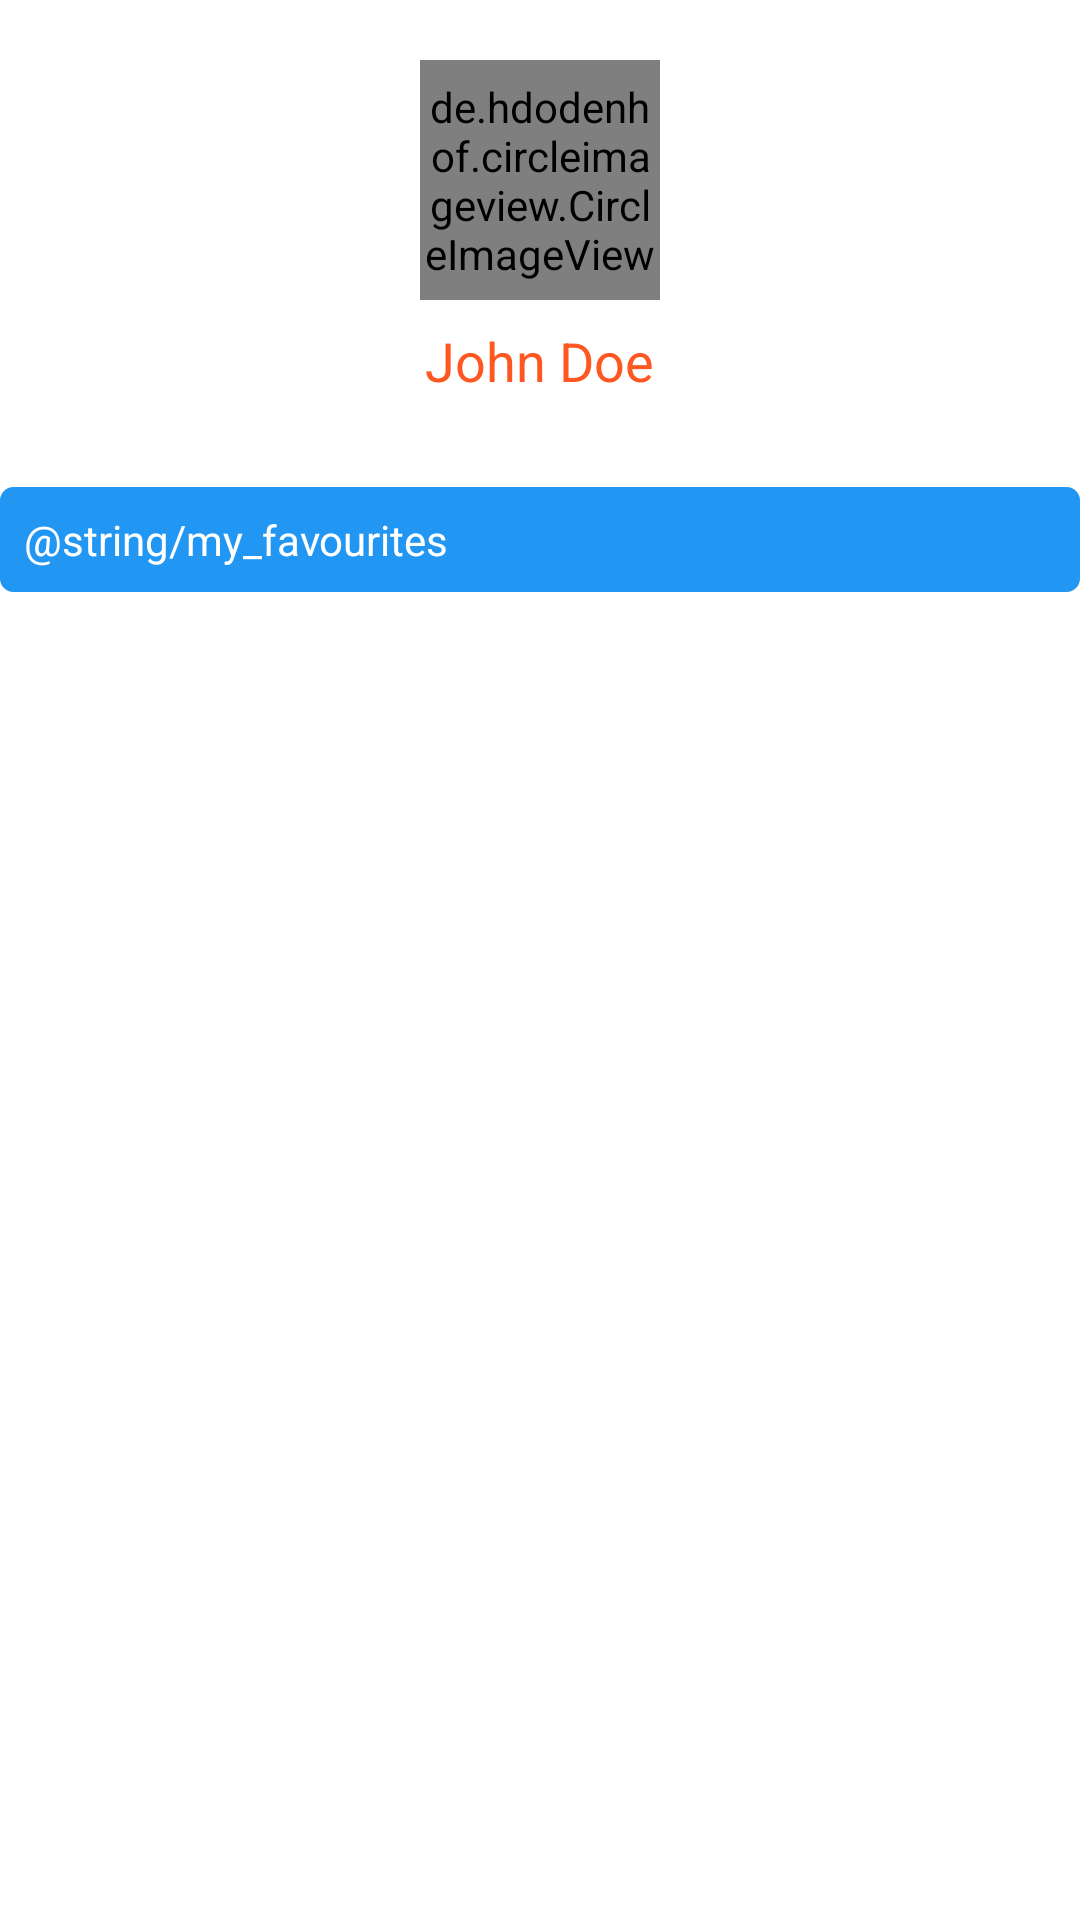

Android layout source for this screen:
<!-- AndroidManifest.xml: application theme AppTheme -->
<!-- res/layout/fragment_profile.xml -->
<?xml version="1.0" encoding="utf-8"?>
<androidx.constraintlayout.widget.ConstraintLayout xmlns:android="http://schemas.android.com/apk/res/android"
        xmlns:app="http://schemas.android.com/apk/res-auto"
        android:layout_width="match_parent"
        android:layout_height="match_parent"
        android:background="@android:color/white">

    <include
            android:id="@+id/person_layout"
            layout="@layout/fragment_profile_info" />


    <TextView
            app:layout_constraintTop_toBottomOf="@+id/person_layout"
            android:id="@+id/tvMyFavourites"
            android:layout_width="0dp"
            android:layout_height="wrap_content"
            android:backgroundTint="@color/colorPrimary"
            android:background="@drawable/card_box_border"
            android:drawableStart="@drawable/ic_favorite_on"
            android:drawablePadding="5dp"
            android:textColor="@android:color/white"
            android:gravity="center_vertical"
            android:padding="@dimen/margin_small"
            app:layout_constraintEnd_toEndOf="parent"
            app:layout_constraintStart_toStartOf="parent"
            android:text="@string/my_favourites" />

</androidx.constraintlayout.widget.ConstraintLayout>
<!-- res/layout/fragment_profile_info.xml (included above) -->
<RelativeLayout xmlns:android="http://schemas.android.com/apk/res/android"
    xmlns:tools="http://schemas.android.com/tools"
    android:id="@+id/fragment_container"
    android:layout_width="match_parent"
    android:background="@android:color/white"
    android:paddingBottom="30dp"
    android:paddingEnd="50dp"
    android:paddingStart="50dp"
    android:layout_height="wrap_content">

    <de.hdodenhof.circleimageview.CircleImageView
        android:id="@+id/ProfilePhoto"
        android:layout_width="80dp"
        android:layout_height="80dp"
        android:layout_marginTop="20dp"
        android:layout_alignParentTop="true"
        android:layout_centerHorizontal="true"
        android:src="@drawable/card_img_empty_user" />

    <TextView
        android:id="@+id/ProfileName"
        android:layout_width="wrap_content"
        android:layout_height="wrap_content"
        android:layout_below="@+id/ProfilePhoto"
        android:layout_centerHorizontal="true"
        android:layout_marginTop="8dp"
        android:ellipsize="end"
        android:maxLines="1"
        android:textColor="@color/colorAccent"
        android:textSize="18sp"
        tools:text="John Doe" />

</RelativeLayout>
<!-- resources referenced by this layout -->
<resources>
  <color name="colorAccent">@color/colorLauncher</color>
  <color name="colorPrimary">#2196f3</color>
  <dimen name="margin_small">8dp</dimen>
  <!-- drawable card_box_border (drawable) -->
  <?xml version="1.0" encoding="utf-8"?>
  <shape xmlns:android="http://schemas.android.com/apk/res/android"
          android:shape="rectangle"
          android:padding="10dp">
      <stroke
              android:width="1dp"
              android:color="@color/colorPrimary" />
      <solid android:color="@color/colorPrimary" /> 
      <corners
              android:bottomRightRadius="4dp"
              android:bottomLeftRadius="4dp"
              android:topLeftRadius="4dp"
              android:topRightRadius="4dp" />
  </shape>
  <!-- drawable card_img_empty_user: png bitmap (drawable, 15941 bytes) -->
  <style name="AppTheme" parent="Theme.MaterialComponents.Light.NoActionBar">
          <item name="colorPrimary">@color/colorPrimary</item>
          <item name="colorPrimaryDark">@color/colorPrimaryDark</item>
          <item name="colorAccent">@color/colorAccent</item>
          <item name="android:windowLightStatusBar" tools:targetApi="m">true</item>
          <item name="colorControlActivated">@color/colorPrimary</item>
          <item name="android:textColorPrimary">@android:color/white</item>
          
      </style>
  <color name="colorLauncher">#FF5722</color>
  <color name="colorPrimaryDark">#0069c0</color>
</resources>
